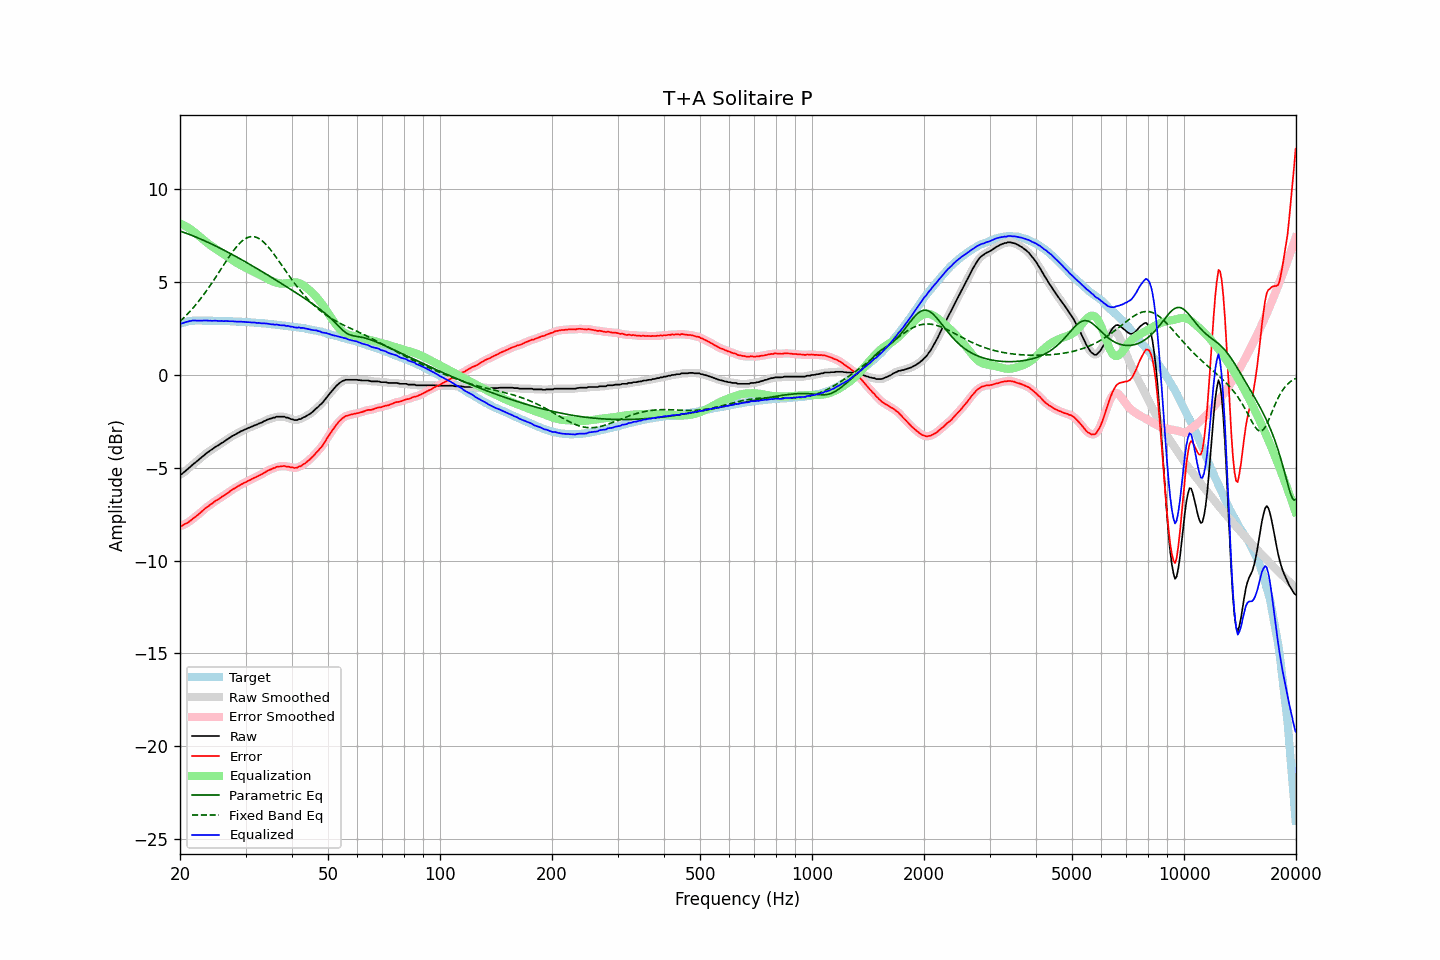

Values plotted in this chart, from the file beside it:
frequency, raw, error, smoothed, error_smoothed, equalization, parametric_eq, fixed_band_eq, equalized_raw, equalized_smoothed, target
20.00, -5.38, -8.13, -5.39, -8.14, 8.16, 7.75, 2.89, 2.78, 2.77, 2.75
20.20, -5.35, -8.13, -5.34, -8.12, 8.12, 7.72, 2.97, 2.77, 2.79, 2.78
20.40, -5.28, -8.09, -5.27, -8.09, 8.08, 7.69, 3.05, 2.80, 2.81, 2.81
20.61, -5.20, -8.04, -5.21, -8.05, 8.04, 7.66, 3.14, 2.83, 2.83, 2.83
20.81, -5.13, -7.99, -5.13, -8.00, 7.99, 7.63, 3.22, 2.86, 2.86, 2.86
21.02, -5.06, -7.95, -5.06, -7.94, 7.94, 7.60, 3.31, 2.88, 2.88, 2.89
21.23, -4.98, -7.88, -4.98, -7.89, 7.88, 7.56, 3.41, 2.90, 2.90, 2.90
21.44, -4.91, -7.82, -4.90, -7.82, 7.82, 7.53, 3.50, 2.91, 2.92, 2.91
21.66, -4.82, -7.75, -4.83, -7.75, 7.76, 7.50, 3.60, 2.94, 2.93, 2.92
21.87, -4.76, -7.68, -4.76, -7.69, 7.69, 7.46, 3.70, 2.93, 2.93, 2.92
22.09, -4.69, -7.62, -4.69, -7.62, 7.62, 7.43, 3.80, 2.93, 2.93, 2.93
22.31, -4.62, -7.55, -4.62, -7.55, 7.55, 7.39, 3.91, 2.93, 2.93, 2.93
22.54, -4.54, -7.48, -4.54, -7.48, 7.47, 7.35, 4.02, 2.93, 2.93, 2.93
22.76, -4.47, -7.40, -4.47, -7.40, 7.40, 7.32, 4.13, 2.93, 2.93, 2.93
22.99, -4.40, -7.32, -4.40, -7.32, 7.33, 7.28, 4.24, 2.93, 2.93, 2.92
23.22, -4.32, -7.24, -4.32, -7.25, 7.25, 7.24, 4.36, 2.93, 2.93, 2.92
23.45, -4.25, -7.17, -4.25, -7.17, 7.18, 7.20, 4.48, 2.93, 2.93, 2.92
23.69, -4.18, -7.11, -4.18, -7.11, 7.11, 7.16, 4.60, 2.93, 2.93, 2.92
23.92, -4.13, -7.05, -4.12, -7.05, 7.05, 7.12, 4.72, 2.92, 2.92, 2.92
24.16, -4.06, -6.98, -4.06, -6.99, 6.98, 7.08, 4.85, 2.92, 2.92, 2.92
24.40, -4.01, -6.93, -4.00, -6.92, 6.92, 7.04, 4.98, 2.91, 2.92, 2.92
24.65, -3.94, -6.85, -3.94, -6.86, 6.86, 7.00, 5.11, 2.92, 2.92, 2.91
24.89, -3.88, -6.79, -3.89, -6.80, 6.80, 6.96, 5.24, 2.93, 2.92, 2.91
25.14, -3.83, -6.74, -3.83, -6.75, 6.75, 6.91, 5.37, 2.92, 2.92, 2.91
25.39, -3.79, -6.70, -3.78, -6.69, 6.69, 6.87, 5.50, 2.90, 2.91, 2.91
25.65, -3.72, -6.63, -3.73, -6.64, 6.63, 6.83, 5.64, 2.91, 2.91, 2.91
25.91, -3.66, -6.57, -3.67, -6.58, 6.57, 6.78, 5.77, 2.91, 2.90, 2.90
26.16, -3.62, -6.52, -3.61, -6.51, 6.51, 6.74, 5.90, 2.90, 2.91, 2.90
26.43, -3.55, -6.46, -3.55, -6.46, 6.46, 6.69, 6.04, 2.90, 2.90, 2.90
26.69, -3.49, -6.39, -3.50, -6.40, 6.40, 6.65, 6.17, 2.91, 2.90, 2.90
26.96, -3.44, -6.34, -3.44, -6.34, 6.34, 6.60, 6.30, 2.90, 2.90, 2.90
27.23, -3.38, -6.27, -3.38, -6.28, 6.28, 6.56, 6.43, 2.90, 2.90, 2.89
27.50, -3.32, -6.21, -3.32, -6.22, 6.22, 6.51, 6.55, 2.90, 2.89, 2.89
27.77, -3.27, -6.15, -3.27, -6.16, 6.16, 6.46, 6.67, 2.89, 2.89, 2.88
28.05, -3.23, -6.11, -3.23, -6.11, 6.11, 6.42, 6.78, 2.88, 2.88, 2.88
28.33, -3.18, -6.05, -3.18, -6.06, 6.05, 6.37, 6.89, 2.87, 2.87, 2.87
28.62, -3.13, -6.00, -3.13, -6.00, 6.00, 6.32, 6.99, 2.87, 2.87, 2.87
28.90, -3.08, -5.95, -3.08, -5.95, 5.95, 6.27, 7.08, 2.87, 2.87, 2.87
29.19, -3.03, -5.89, -3.03, -5.90, 5.90, 6.23, 7.17, 2.87, 2.87, 2.86
29.48, -3.00, -5.86, -2.99, -5.86, 5.86, 6.18, 7.24, 2.86, 2.86, 2.86
29.78, -2.95, -5.80, -2.96, -5.81, 5.81, 6.13, 7.31, 2.86, 2.86, 2.85
30.08, -2.92, -5.77, -2.92, -5.77, 5.77, 6.08, 7.36, 2.85, 2.85, 2.85
30.38, -2.88, -5.72, -2.88, -5.73, 5.72, 6.03, 7.40, 2.84, 2.85, 2.84
30.68, -2.84, -5.68, -2.84, -5.69, 5.68, 5.98, 7.43, 2.84, 2.84, 2.84
30.99, -2.81, -5.64, -2.81, -5.64, 5.64, 5.93, 7.45, 2.83, 2.83, 2.83
31.30, -2.77, -5.59, -2.77, -5.60, 5.60, 5.88, 7.45, 2.83, 2.83, 2.82
31.61, -2.73, -5.55, -2.74, -5.56, 5.56, 5.83, 7.45, 2.83, 2.82, 2.82
31.93, -2.70, -5.51, -2.70, -5.51, 5.51, 5.78, 7.43, 2.81, 2.82, 2.81
32.24, -2.67, -5.47, -2.66, -5.47, 5.47, 5.72, 7.40, 2.80, 2.81, 2.80
32.57, -2.62, -5.42, -2.63, -5.43, 5.43, 5.67, 7.35, 2.81, 2.80, 2.80
32.89, -2.59, -5.38, -2.59, -5.38, 5.38, 5.62, 7.30, 2.79, 2.79, 2.79
33.22, -2.56, -5.34, -2.55, -5.34, 5.33, 5.57, 7.23, 2.77, 2.78, 2.78
33.55, -2.50, -5.28, -2.51, -5.29, 5.29, 5.52, 7.16, 2.79, 2.78, 2.78
33.89, -2.47, -5.24, -2.46, -5.24, 5.24, 5.46, 7.08, 2.77, 2.78, 2.77
34.23, -2.42, -5.18, -2.42, -5.19, 5.19, 5.41, 6.99, 2.77, 2.77, 2.76
34.57, -2.39, -5.14, -2.39, -5.15, 5.15, 5.36, 6.89, 2.76, 2.76, 2.75
34.92, -2.36, -5.10, -2.36, -5.10, 5.11, 5.31, 6.78, 2.75, 2.75, 2.74
35.27, -2.34, -5.07, -2.34, -5.07, 5.07, 5.25, 6.67, 2.73, 2.73, 2.73
35.62, -2.30, -5.02, -2.31, -5.03, 5.03, 5.20, 6.56, 2.73, 2.72, 2.72
35.97, -2.30, -5.01, -2.28, -5.00, 5.00, 5.15, 6.44, 2.70, 2.71, 2.71
... 635 more rows
